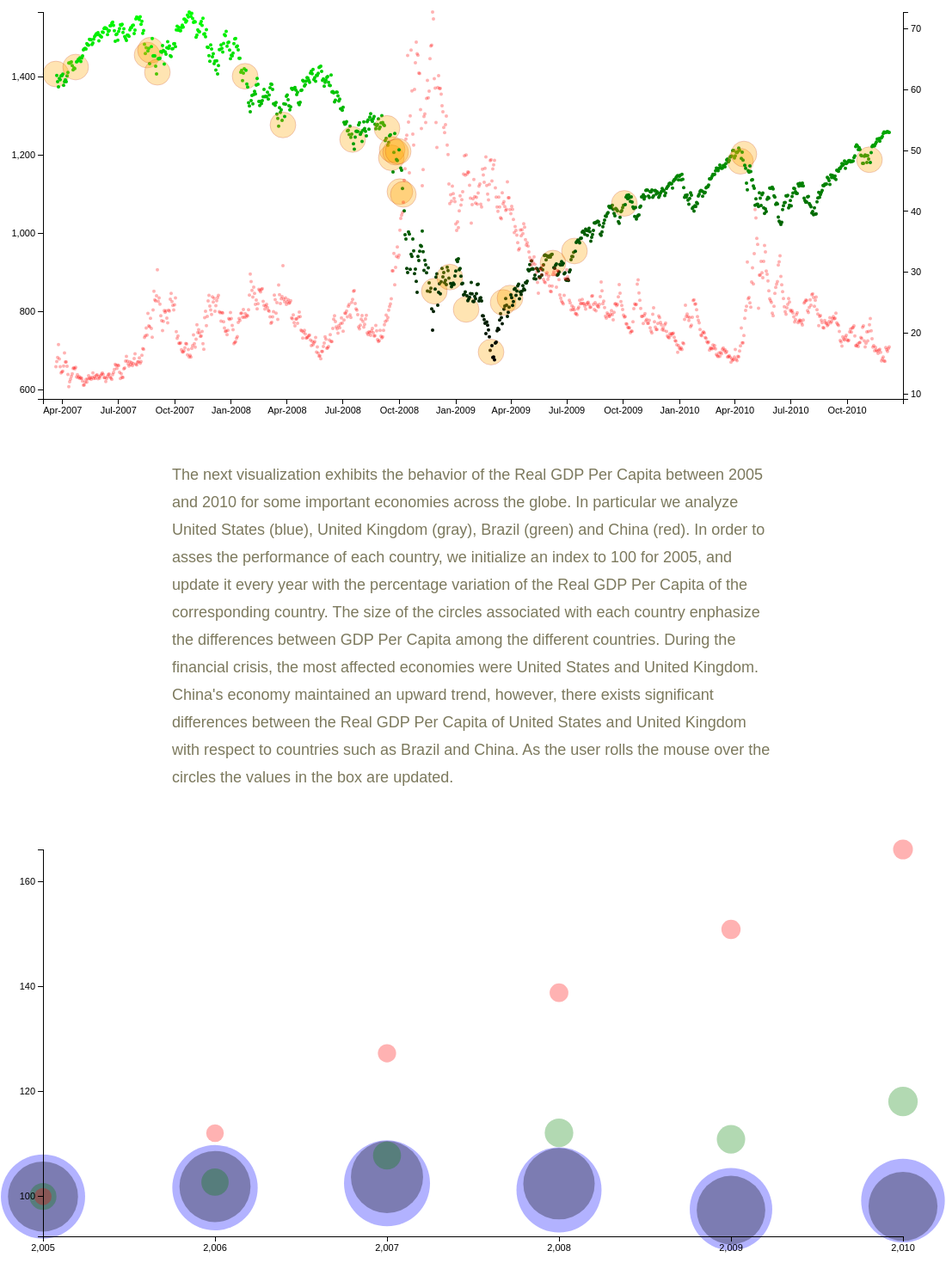
D3 v3 page, settled after 480 driven frames (8 s of simulated time); the page loaded 2 data file(s).



			//Width, height, padding and date format
			var w = 1100;
			var h = 550;
			var padding = 50;
			var format = d3.time.format('%Y-%m-%d');

			//Create first SVG element
			var svg = d3.select("body")
						.append("svg")
						.attr("width", w)
						.attr("height", h);
			
			//Read dataset
			var dataset;
			d3.csv('data/spx.csv', function(data){ 
				data.forEach(function(d){
					d.Value = +d.Value;
					d.Alert = +d.Alert;
					d.Dates = format.parse(d.Dates);
					d.Vix = +d.Vix;
				});
				console.log(data);
				dataset = data;
							
				//Plot scales
				var xScale = d3.scale.ordinal()
							.domain(d3.range(dataset.length))
							.rangeRoundBands([0, w], 0.05);

				var xAxisScale = d3.time.scale()
					        .domain([d3.min(dataset, function(d) { return d.Dates}), d3.max(dataset, function(d) { return d.Dates})])
							.range([padding, w - padding]); 
		    
				var yScale = d3.scale.linear()
							.domain([d3.min(dataset, function(d) { return +d.Value-100}), d3.max(dataset, function(d) { return +d.Value})])
							.range([padding, h - padding]);

				var yScale2 = d3.scale.linear()
							.domain([d3.min(dataset, function(d) { return +d.Vix-2}), d3.max(dataset, function(d) { return +d.Vix})])
							.range([padding, h - padding]);

				var yAxisScale = d3.scale.linear()
							.domain([d3.min(dataset, function(d) { return +d.Value-100}), d3.max(dataset, function(d) { return +d.Value})])
							.range([h - padding, padding]);
				
				var yAxisScale2 = d3.scale.linear()
							.domain([d3.min(dataset, function(d) { return +d.Vix-2}), d3.max(dataset, function(d) { return +d.Vix})])
							.range([h - padding, padding]);
				
				var colScale = d3.scale.linear()
							.domain([d3.min(dataset, function(d) { return +d.Value}), d3.max(dataset, function(d) { return +d.Value})])
							.range([0, 255]);
				
				//Define Y and X axis
				var yAxis = d3.svg.axis()	
							 .scale(yAxisScale)
							 .orient("left")
							 .ticks(5);
				
				var yAxis2 = d3.svg.axis()	
							 .scale(yAxisScale2)
							 .orient("right")
							 .ticks(5);
				
				var xAxis = d3.svg.axis()
							.scale(xAxisScale)							
    						.orient("bottom")
    						.ticks(10)
    						.tickFormat(d3.time.format("%b-%Y"));

				//Create (hidden) bars that apper when the mouse rolls over
				svg.selectAll("rect")
			   		.data(dataset)
			   		.enter()
			   		.append("rect")
			   		.attr("x", function(d, i) {
			   			return xScale(i);
			   		})
			   		.attr("y", function(d) {
			   			return h - yScale(d.Value);
			   		})
			   		.attr("width", 5*xScale.rangeBand())
			   		.attr("height", function(d) {
			   			return yScale(d.Value) - padding;
			   		})
			   		.attr("fill", "white")
			   		.on("mouseover", function(d) {		
			   			//Update the tick date and indexes values			   	
			   			d3.select("#tick")
							.select("#date")
							.text(d.Dates.toDateString());
						
						d3.select("#tick")
							.select("#value")
							.text(d.Value);

						d3.select("#tick")
							.select("#vix")
							.text(d.Vix);	
						//Show the tick:
						d3.select("#tick").classed("hidden", false);

			   		})
			   		.on("mouseout", function(d) {
			   			d3.select("#tick").classed("hidden", true);
			   		});
					
			   	//Create points SP500. Those points for which there is an event associated have different size and color.

				svg.selectAll("circle")
			   		.data(dataset)
			   		.enter()
			   		.append("circle")
			   		.attr("cx", function(d, i) {
			   			return xScale(i);
			   		})
			   		.attr("cy", function(d) {
			   			return h - yScale(d.Value);
			   		})
			   		.attr("r", function(d){
			   			if(d.Alert == 1){
			   				return '15';
			   			} else {
			   				return '2';
			   			}
			   		})
			   		.attr("fill", function(d) {
			   			if(d.Alert == 1) {
			   				return "orange"; 
			   			} else {
							return "rgb(0," + (d3.round(colScale(d.Value),0)) + ",0)";
						}
			   		})
			   		.attr("fill-opacity", function(d) {
			   			if(d.Alert == 1) {
			   				return "0.3"
			   			} else {
							return "none";
						}
			   		})			   		
			   		.attr("stroke", function(d) {
			   			if(d.Alert == 1) {
			   				return "firebrick"
			   			} else {
							return "none";
						}
			   		})
			   		.attr("stroke-opacity", function(d) {
			   			if(d.Alert == 1) {
			   				return "0.2"
			   			} else {
							return "none";
						}
			   		})
			   		.on("mouseover", function(d) {

						//Get this bar's x/y values, then augment for the tooltip
						var xPosition = parseFloat(d3.select(this).attr("cx")) + xScale.rangeBand() / 2;
						var yPosition = parseFloat(d3.select(this).attr("cy")) / 2 + h / 2;
					
						//Update the tooltip position and value
						d3.select("#tooltip")						
							.select("#date")
							.text(d.Dates.toDateString());
			   			d3.select("#tooltip")
			   				.select("#value")
							.text(d.Event);
							
						d3.select("#tooltip")
							.style("left", xPosition + "px")
							.style("top", yPosition + "px")						
							
						//Show the tooltip
						if(d.Alert == 1) {
						d3.select("#tooltip").classed("hidden", false);
						};

			   		})
			   		.on("mouseout", function(d) {
			   
						//Hide the tooltip
						d3.select("#tooltip").classed("hidden", true);
					});
					

			   	//Create points VIX Index. 
				svg.selectAll("ellipse")
			   		.data(dataset)
			   		.enter()
			   		.append("ellipse")
			   		.attr("cx", function(d, i) {
			   			return xScale(i);
			   		})
			   		.attr("cy", function(d) {
			   			return h - yScale2(d.Vix);
			   		})
			   		.attr("rx", '2')
			   		.attr("ry", '2')
			   		.attr("fill", 'red')
			   		.attr("fill-opacity", "0.3");

			   	//Add the axis to the plot.	
				svg.append("g")
        			.attr("class", "axis")
        			.attr("transform", "translate(0," + (h - padding) + ")")
        			.call(xAxis)
        			
				svg.append("g")
					.attr("class", "axis")
					.attr("transform", "translate(" + padding + ",0)")
					.call(yAxis);

				svg.append("g")
					.attr("class", "axis")
					.attr("transform", "translate(" + (w - padding) + ",0)")
					.call(yAxis2);					   
			});
			
			

			//Add second paragraph.
			d3.select("body")
				.append("p")
				.text("The next visualization exhibits the behavior of the Real GDP Per Capita between 2005 and 2010 for some important economies across the globe. In particular we analyze United States (blue), United Kingdom (gray), Brazil (green) and China (red). In order to asses the performance of each country, we initialize an index to 100 for 2005, and update it every year with the percentage variation of the Real GDP Per Capita of the corresponding country. The size of the circles associated with each country enphasize the differences between GDP Per Capita among the different countries. During the financial crisis, the most affected economies were United States and United Kingdom. China's economy maintained an upward trend, however, there exists significant differences between the Real GDP Per Capita of United States and United Kingdom with respect to countries such as Brazil and China. As the user rolls the mouse over the circles the values in the box are updated.");
			
			//Add second SVG object
			var svg2 = d3.select("body")
						.append("svg")
						.attr("width", w)
						.attr("height", h);
			
			//Load the dataset		
			d3.csv('data/gdp.csv', function(data){ 
				console.log(data);
				dataset = data;
							
				//Scales
				var xScale = d3.scale.linear()
							.domain([d3.min(dataset, function(d) { return +d.IndYear}), d3.max(dataset, function(d) { return +d.IndYear})])							
							.range([padding, w - padding], 0.05);

				var yScale = d3.scale.linear()
							.domain([d3.min(dataset, function(d) { return +d.Index-5}), d3.max(dataset, function(d) { return +d.Index})])
							.range([padding, h - padding]);

				var yAxisScale = d3.scale.linear()
							.domain([d3.min(dataset, function(d) { return +d.Index-5}), d3.max(dataset, function(d) { return +d.Index})])
							.range([h - padding, padding]);
								
				var colScale = d3.scale.linear()
							.domain([d3.min(dataset, function(d) { return +d.GDP}), d3.max(dataset, function(d) { return +d.GDP})])
							.range([0, 255]);
				
				//Define axis
				var yAxis = d3.svg.axis()	
							 .scale(yAxisScale)
							 .orient("left")
							 .ticks(5);
				
				var xAxis = d3.svg.axis()
							.scale(xScale)							
    						.orient("bottom")    			
    						.ticks(5)
    							   		

				//Create variables that are later used to define the size of the circles
				var min_gdp = d3.min(dataset, function(d) { return +d.GDP})
				var max_gdp = d3.max(dataset, function(d) { return +d.GDP})
				var spr_gdp = max_gdp - min_gdp

				//Create circel for index. The size depends on the GDP value.
				svg2.selectAll("circle")
			   		.data(dataset)
			   		.enter()
			   		.append("circle")
			   		.attr("cx", function(d) {
			   			return xScale(+d.IndYear);
			   		})
			   		.attr("cy", function(d) {
			   			return h - yScale(+d.Index);
			   		})			   		
			   		.attr("r", function(d){
			   			return 10 + 40*(+d.GDP - min_gdp)/spr_gdp
			   		})
			   		.attr("fill", function(d){
			   			if(d.Country=='USA'){
			   				return "blue";
			   			}else if(d.Country=='China'){
			   				return "red";
			   			}else if(d.Country=='Brazil'){
			   				return "green";
			   			}else if(d.Country=='UnitedKingdom'){
			   				return "black";
			   			}
			   		})
			   		.attr("opacity", 0.3)
			   		.on("mouseover", function(d) {

					//Update the tooltip position and value
						d3.select("#tooltipp")
			   				.select("#country")
							.text(d.Country);
						d3.select("#tooltipp")
			   				.select("#value")
							.text(+d.GDP);
						d3.select("#tooltipp")
			   				.select("#year")
							.text(d.IndYear);
						
						//Show the tooltip
						
						d3.select("#tooltipp").classed("hidden", false);

			   		})
				
				//Add axis to second plot					
				svg2.append("g")
        			.attr("class", "axis")
        			.attr("transform", "translate(0," + (h - padding) + ")")
        			.call(xAxis)
        			
				svg2.append("g")
					.attr("class", "axis")
					.attr("transform", "translate(" + padding + ",0)")
					.call(yAxis);

			});
				

		

### data: data/spx.csv
Dates, Value, Event, Alert, Vix
2007-02-28, 1407, Mortgage giant Freddie Mac says it will …, 1, 14.5
2007-03-01, 1403, , 0, 15.36
2007-03-02, 1387, , 0, 16.04
2007-03-05, 1374, , 0, 18.13
2007-03-06, 1395, , 0, 15.76
2007-03-07, 1392, , 0, 14.52
2007-03-08, 1402, , 0, 13.48
2007-03-09, 1403, , 0, 13.67
2007-03-12, 1407, , 0, 13.76
2007-03-13, 1378, , 0, 14.6
2007-03-14, 1387, , 0, 16.75
2007-03-15, 1392, , 0, 15.27
2007-03-16, 1387, , 0, 15.29
2007-03-19, 1402, , 0, 14.58
2007-03-20, 1411, , 0, 13.25
2007-03-21, 1435, , 0, 11.21
2007-03-22, 1435, , 0, 12.04
2007-03-23, 1436, , 0, 12.46
2007-03-26, 1438, , 0, 12.91
2007-03-27, 1429, , 0, 13.35
2007-03-28, 1417, , 0, 14.22
2007-03-29, 1423, , 0, 14.34
2007-03-30, 1421, , 0, 14.14
2007-04-02, 1425, Subprime mortgage lender New Century Fin…, 1, 14.4
2007-04-03, 1438, , 0, 12.81
2007-04-04, 1439, , 0, 13.2
2007-04-05, 1444, , 0, 12.69
2007-04-09, 1445, , 0, 12.89
2007-04-10, 1448, , 0, 12.56
2007-04-11, 1439, , 0, 12.72
2007-04-12, 1448, , 0, 12.58
2007-04-13, 1453, , 0, 12.13
2007-04-16, 1468, , 0, 11.46
2007-04-17, 1471, , 0, 11.5
2007-04-18, 1472, , 0, 11.95
2007-04-19, 1471, , 0, 12.41
2007-04-20, 1484, , 0, 11.97
2007-04-23, 1481, , 0, 12.48
2007-04-24, 1480, , 0, 13.04
2007-04-25, 1495, , 0, 12.58
2007-04-26, 1494, , 0, 12.67
2007-04-27, 1494, , 0, 12.41
2007-04-30, 1482, , 0, 12.78
2007-05-01, 1486, , 0, 13.48
2007-05-02, 1496, , 0, 12.55
2007-05-03, 1502, , 0, 12.89
2007-05-04, 1506, , 0, 12.59
2007-05-07, 1509, , 0, 13.11
2007-05-08, 1508, , 0, 13.16
2007-05-09, 1513, , 0, 12.54
2007-05-10, 1491, , 0, 12.89
2007-05-11, 1506, , 0, 12.63
2007-05-14, 1503, , 0, 13.01
2007-05-15, 1501, , 0, 13.27
2007-05-16, 1514, , 0, 13.47
2007-05-17, 1513, , 0, 13.25
2007-05-18, 1523, , 0, 12.69
2007-05-21, 1525, , 0, 12.7
2007-05-22, 1524, , 0, 12.08
2007-05-23, 1522, , 0, 12.55
... 910 more rows

### data: data/gdp.csv
IndYear, Country, GDP, Index
2005, USA, 48756, 100
2006, USA, 49575, 101.7
2007, USA, 49980, 102.5
2008, USA, 49365, 101.2
2009, USA, 47576, 97.58
2010, USA, 48374, 99.22
2005, UnitedKingdom, 39021, 100
2006, UnitedKingdom, 39766, 101.9
2007, UnitedKingdom, 40478, 103.7
2008, UnitedKingdom, 39973, 102.4
2009, UnitedKingdom, 38009, 97.41
2010, UnitedKingdom, 38293, 98.13
2005, Brazil, 9416, 100
2006, Brazil, 9675, 102.8
2007, Brazil, 10152, 107.8
2008, Brazil, 10560, 112.2
2009, Brazil, 10443, 110.9
2010, Brazil, 11121, 118.1
2005, China, 2717, 100
2006, China, 3045, 112.1
2007, China, 3459, 127.3
2008, China, 3773, 138.8
2009, China, 4101, 150.9
2010, China, 4515, 166.2